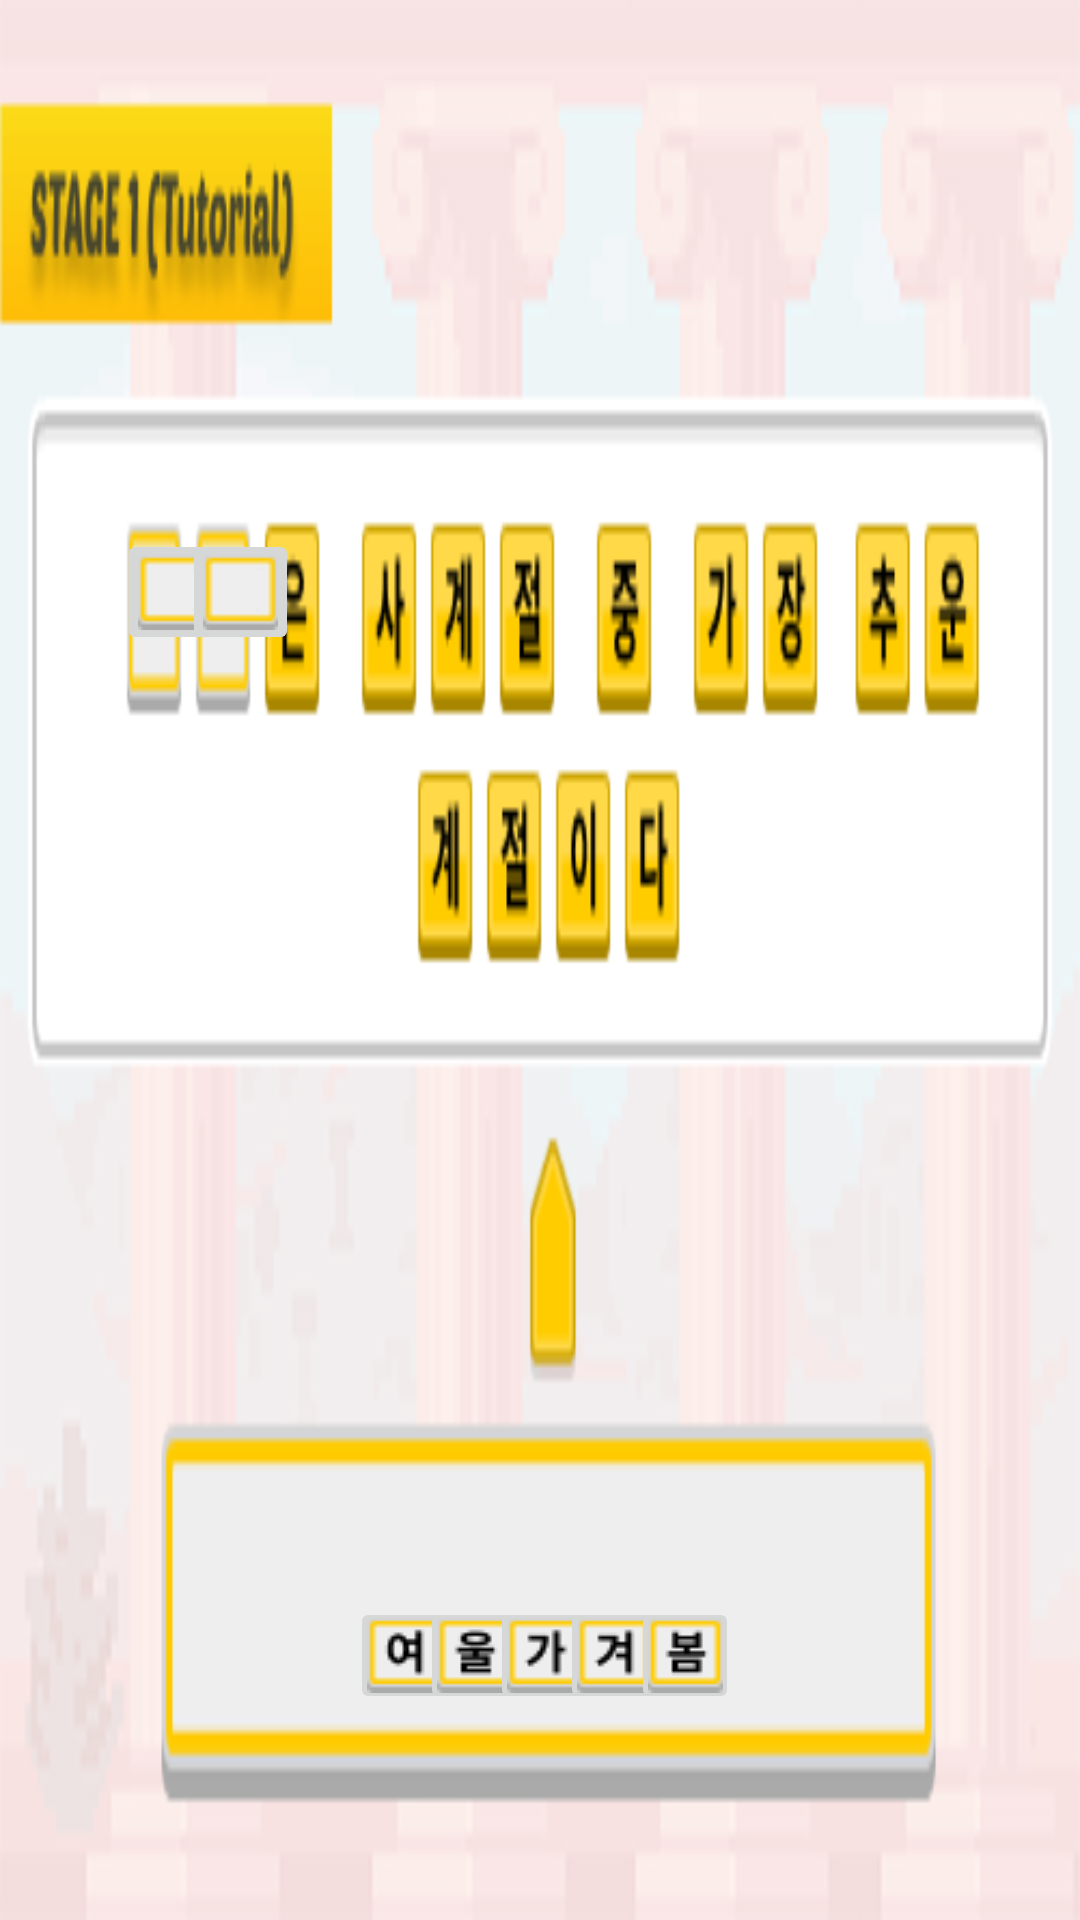

Reconstruct the res/layout file that produces this screen, plus the resources it refers to.
<!-- AndroidManifest.xml: application theme Theme.Hello2019026380 -->
<!-- res/layout/activity_puzzle_tutorial.xml -->
<?xml version="1.0" encoding="utf-8"?>
<androidx.constraintlayout.widget.ConstraintLayout xmlns:android="http://schemas.android.com/apk/res/android"
    xmlns:app="http://schemas.android.com/apk/res-auto"
    xmlns:tools="http://schemas.android.com/tools"
    android:layout_width="match_parent"
    android:layout_height="match_parent"
    tools:context=".PuzzleActivityTutorial">

    

    
    
    
    
    
    


    <ImageView
        android:layout_width="match_parent"
        android:layout_height="match_parent"
        android:scaleType="fitXY"
        android:src="@drawable/stage1_bg"
        tools:layout_editor_absoluteX="16dp"
        tools:layout_editor_absoluteY="55dp"/>

    <ImageButton
        android:id="@+id/stage1_quiz1"
        android:layout_width="36dp"
        android:layout_height="39dp"
        android:layout_marginStart="16dp"
        android:layout_marginEnd="16dp"
        android:layout_marginBottom="16dp"
        android:src="@drawable/stage1_answer1"
        app:layout_constraintBottom_toBottomOf="parent"
        app:layout_constraintEnd_toEndOf="parent"
        app:layout_constraintHorizontal_bias="0.345"
        app:layout_constraintStart_toStartOf="parent"
        app:layout_constraintTop_toTopOf="parent"
        app:layout_constraintVertical_bias="0.91" />

    <ImageButton
        android:id="@+id/stage1_quiz2"
        android:layout_width="36dp"
        android:layout_height="39dp"
        android:layout_marginStart="16dp"
        android:layout_marginEnd="16dp"
        android:layout_marginBottom="16dp"
        android:src="@drawable/stage1_answer2"
        app:layout_constraintBottom_toBottomOf="parent"
        app:layout_constraintEnd_toEndOf="parent"
        app:layout_constraintHorizontal_bias="0.425"
        app:layout_constraintStart_toStartOf="parent"
        app:layout_constraintTop_toTopOf="parent"
        app:layout_constraintVertical_bias="0.91" />

    <ImageButton
        android:id="@+id/stage1_quiz3"
        android:layout_width="36dp"
        android:layout_height="39dp"
        android:layout_marginStart="16dp"
        android:layout_marginEnd="16dp"
        android:layout_marginBottom="16dp"
        android:src="@drawable/stage1_answer3"
        app:layout_constraintBottom_toBottomOf="parent"
        app:layout_constraintEnd_toEndOf="parent"
        app:layout_constraintHorizontal_bias="0.505"
        app:layout_constraintStart_toStartOf="parent"
        app:layout_constraintTop_toTopOf="parent"
        app:layout_constraintVertical_bias="0.91" />

    <ImageButton
        android:id="@+id/stage1_quiz4"
        android:layout_width="36dp"
        android:layout_height="39dp"
        android:layout_marginStart="16dp"
        android:layout_marginEnd="16dp"
        android:layout_marginBottom="16dp"
        android:src="@drawable/stage1_answer4"
        app:layout_constraintBottom_toBottomOf="parent"
        app:layout_constraintEnd_toEndOf="parent"
        app:layout_constraintHorizontal_bias="0.585"
        app:layout_constraintStart_toStartOf="parent"
        app:layout_constraintTop_toTopOf="parent"
        app:layout_constraintVertical_bias="0.91" />

    <ImageButton
        android:id="@+id/stage1_quiz5"
        android:layout_width="36dp"
        android:layout_height="39dp"
        android:layout_marginStart="16dp"
        android:layout_marginEnd="16dp"
        android:layout_marginBottom="16dp"
        android:src="@drawable/stage1_answer5"
        app:layout_constraintBottom_toBottomOf="parent"
        app:layout_constraintEnd_toEndOf="parent"
        app:layout_constraintHorizontal_bias="0.665"
        app:layout_constraintStart_toStartOf="parent"
        app:layout_constraintTop_toTopOf="parent"
        app:layout_constraintVertical_bias="0.91" />


    <ImageButton
        android:id="@+id/blank1"
        android:layout_width="39dp"
        android:layout_height="42dp"
        android:layout_alignParentRight="true"
        android:layout_alignParentBottom="true"
        android:src="@drawable/tutorial_answer1"
        app:layout_constraintBottom_toBottomOf="parent"
        app:layout_constraintEnd_toEndOf="parent"
        app:layout_constraintHorizontal_bias="0.122"
        app:layout_constraintStart_toStartOf="parent"
        app:layout_constraintTop_toTopOf="parent"
        app:layout_constraintVertical_bias="0.295" />

    <ImageButton
        android:id="@+id/blank2"
        android:layout_width="39dp"
        android:layout_height="42dp"
        android:layout_alignParentRight="true"
        android:layout_alignParentBottom="true"
        android:src="@drawable/tutorial_answer1"
        app:layout_constraintBottom_toBottomOf="parent"
        app:layout_constraintEnd_toEndOf="parent"
        app:layout_constraintHorizontal_bias="0.189"
        app:layout_constraintStart_toStartOf="parent"
        app:layout_constraintTop_toTopOf="parent"
        app:layout_constraintVertical_bias="0.295" />


</androidx.constraintlayout.widget.ConstraintLayout>
<!-- resources referenced by this layout -->
<resources>
  <!-- drawable stage1_answer1: png bitmap (drawable, 625 bytes) -->
  <!-- drawable stage1_answer2: png bitmap (drawable, 617 bytes) -->
  <!-- drawable stage1_answer3: png bitmap (drawable, 595 bytes) -->
  <!-- drawable stage1_answer4: png bitmap (drawable, 607 bytes) -->
  <!-- drawable stage1_answer5: png bitmap (drawable, 567 bytes) -->
  <!-- drawable stage1_bg: png bitmap (drawable, 28844 bytes) -->
  <!-- drawable tutorial_answer1: png bitmap (drawable, 475 bytes) -->
  <style name="Theme.Hello2019026380" parent="Base.Theme.Hello2019026380" />
  <style name="Base.Theme.Hello2019026380" parent="Theme.Material3.DayNight.NoActionBar">
          
          
      </style>
</resources>
